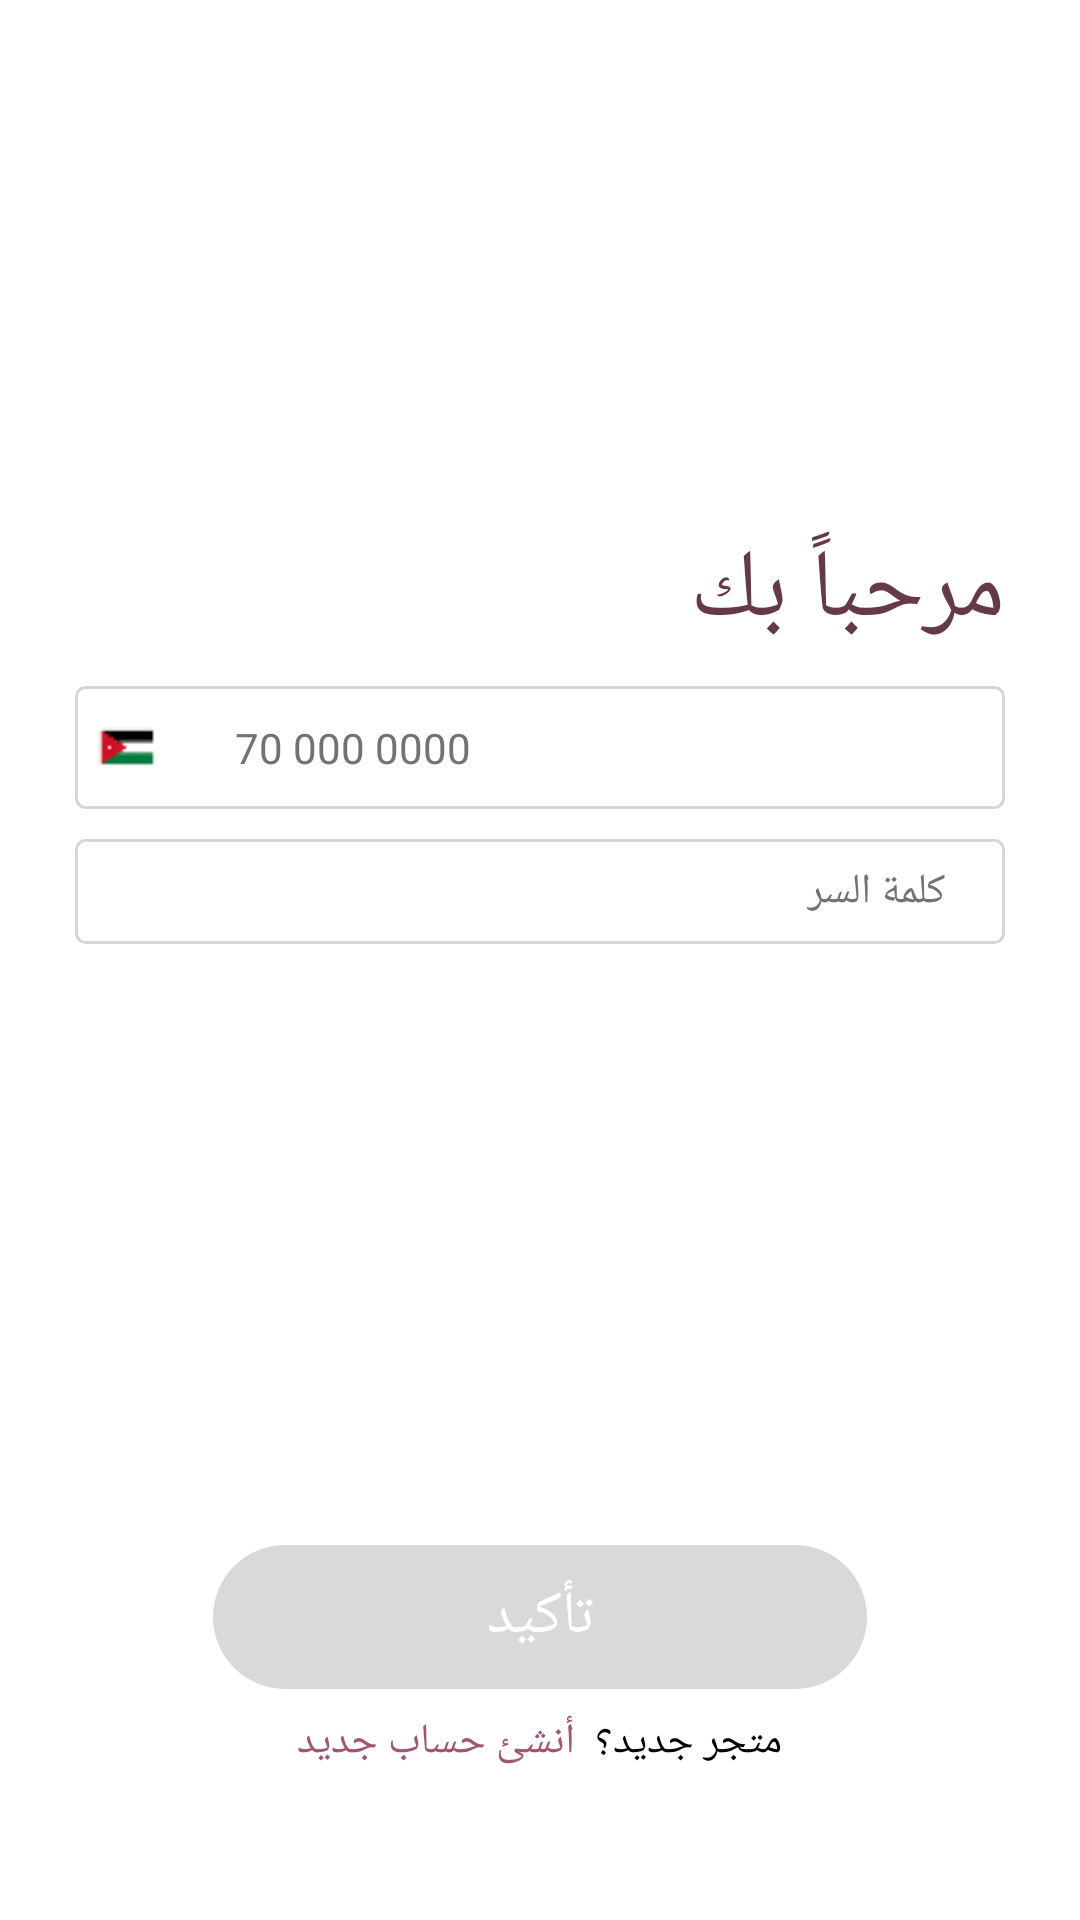

The Android layout XML behind this screen, and the referenced resources:
<!-- AndroidManifest.xml: application theme Theme.SouqSeller -->
<!-- res/layout/activity_login.xml -->
<?xml version="1.0" encoding="utf-8"?>
<androidx.constraintlayout.widget.ConstraintLayout xmlns:android="http://schemas.android.com/apk/res/android"
    xmlns:app="http://schemas.android.com/apk/res-auto"
    xmlns:tools="http://schemas.android.com/tools"
    android:id="@+id/main"
    android:layout_width="match_parent"
    android:layout_height="match_parent"
    android:background="@color/white"
    tools:context=".activities.activities.MainActivity">

    <LinearLayout
        android:layout_width="match_parent"
        android:layout_height="wrap_content"
        android:layout_margin="25dp"
        android:orientation="vertical"
        app:layout_constraintEnd_toEndOf="parent"
        app:layout_constraintStart_toStartOf="parent"
        app:layout_constraintTop_toTopOf="parent">

        <TextView
            android:layout_width="match_parent"
            android:layout_height="wrap_content"
            android:layout_marginTop="150dp"
            android:fontFamily="@font/cairo_extra_bold"
            android:text="مرحباً بك"
            android:textColor="@color/old_mauve"
            android:textSize="32sp" />



        <EditText
            android:id="@+id/phone_number"
            android:layout_width="match_parent"
            android:layout_height="wrap_content"
            android:layout_marginTop="10dp"
            android:background="@drawable/et_bg_sginup"
            android:drawableStart="@drawable/jordan_flag"
            android:drawablePadding="20dp"
            android:fontFamily="@font/cairo_regular"
            android:hint=" 70 000 0000"
            android:inputType="number"
            android:textColor="@color/black"
            android:textColorHint="@color/gray_hint_text"
            android:textSize="14sp" />


        <EditText
            android:id="@+id/store_password"
            android:layout_width="match_parent"
            android:layout_height="wrap_content"
            android:layout_marginTop="10dp"
            android:background="@drawable/et_bg_sginup"
            android:fontFamily="@font/cairo_regular"
            android:gravity="right|center_vertical"
            android:hint="كلمة السر"
            android:inputType="textPassword"
            android:textColor="@color/black"
            android:textColorHint="@color/gray_hint_text"
            android:textSize="14sp"

            />


    </LinearLayout>

    <LinearLayout
        android:layout_width="match_parent"
        android:layout_height="wrap_content"
        android:layout_marginHorizontal="25dp"
        android:layout_marginBottom="50dp"
        android:orientation="vertical"
        app:layout_constraintBottom_toBottomOf="parent"
        app:layout_constraintEnd_toEndOf="parent"
        app:layout_constraintStart_toStartOf="parent">

        <androidx.appcompat.widget.AppCompatButton
            android:id="@+id/confirm_button"
            android:layout_width="218dp"
            android:layout_height="wrap_content"
            android:layout_alignParentBottom="true"
            android:layout_gravity="center"
            android:background="@drawable/gray_bt_bg"
            android:elevation="0dp"
            android:fontFamily="@font/cairo_extra_bold"
            android:stateListAnimator="@null"
            android:text="تأكيد"
            android:textColor="@color/white"
            android:textSize="20sp" />

        <LinearLayout
            android:layout_width="wrap_content"
            android:layout_height="wrap_content"
            android:layout_marginTop="8dp"
            android:orientation="horizontal"
            android:layout_gravity="center"
            android:gravity="center">

            <TextView
                android:id="@+id/create_new_account"
                android:layout_width="match_parent"
                android:layout_height="wrap_content"
                android:text="  أنشئ حساب جديد"
                android:gravity="center"
                android:fontFamily="@font/cairo_bold"
                android:textColor="@color/mauve"
                android:textSize="14sp" />
            <TextView
                android:id="@+id/new_customer"
                android:layout_width="match_parent"
                android:layout_height="wrap_content"
                android:text="متجر جديد؟"
                android:gravity="center"
                android:fontFamily="@font/cairo_semi_bold"
                android:textColor="@color/black"
                android:textSize="14sp" />
        </LinearLayout>
    </LinearLayout>


</androidx.constraintlayout.widget.ConstraintLayout>
<!-- resources referenced by this layout -->
<resources>
  <color name="black">#FF000000</color>
  <color name="gray_hint_text">#737272</color>
  <color name="mauve">#A25572</color>
  <color name="old_mauve">#66394A</color>
  <color name="white">#FFFFFFFF</color>
  <!-- drawable et_bg_sginup (drawable) -->
  <?xml version="1.0" encoding="utf-8"?>
  <shape xmlns:android="http://schemas.android.com/apk/res/android"
      android:shape="rectangle">
  
      <solid android:color="@android:color/transparent"/>
      <corners android:radius="3dp"/>
      <stroke android:width="1dp" android:color="@color/gray"/>
      <padding android:bottom="8dp"
          android:left="5dp"
          android:top="8dp"
          android:right="20dp"
          />
  </shape>
  <!-- drawable gray_bt_bg (drawable) -->
  <?xml version="1.0" encoding="utf-8"?>
  <shape xmlns:android="http://schemas.android.com/apk/res/android"
      android:shape="rectangle">
      <solid android:color="@color/gray_bt"/>
      <corners android:radius="50dp"/>
      <stroke android:width="0dp"/>
  
  
  </shape>
  <!-- drawable jordan_flag: png bitmap (drawable, 445 bytes) -->
  <style name="Theme.SouqSeller" parent="Base.Theme.SouqSeller" />
  <color name="gray">#D6D6D6</color>
  <color name="gray_bt">#D9D9D9</color>
  <style name="Base.Theme.SouqSeller" parent="Theme.Material3.DayNight.NoActionBar">
          
          
      </style>
</resources>
